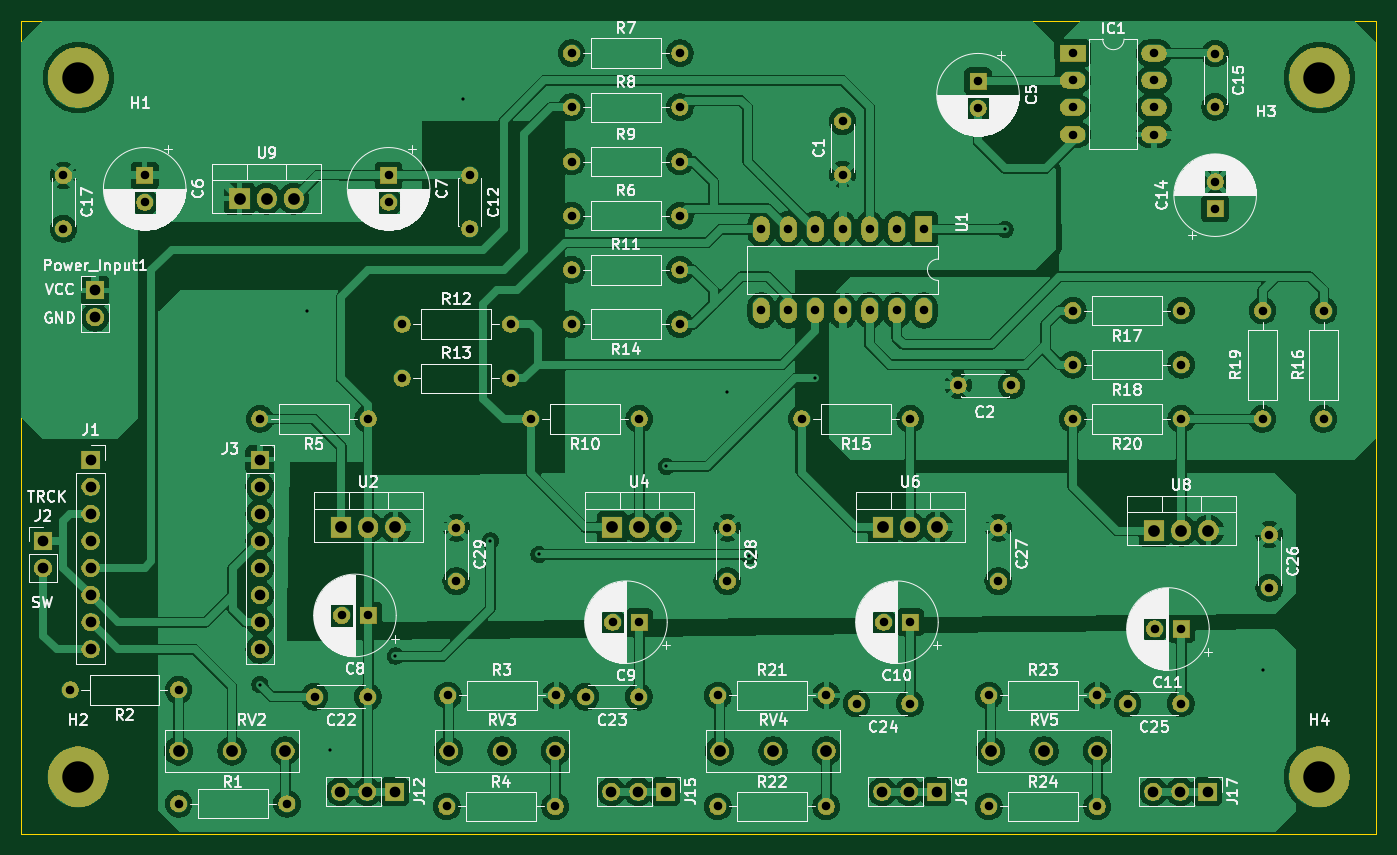
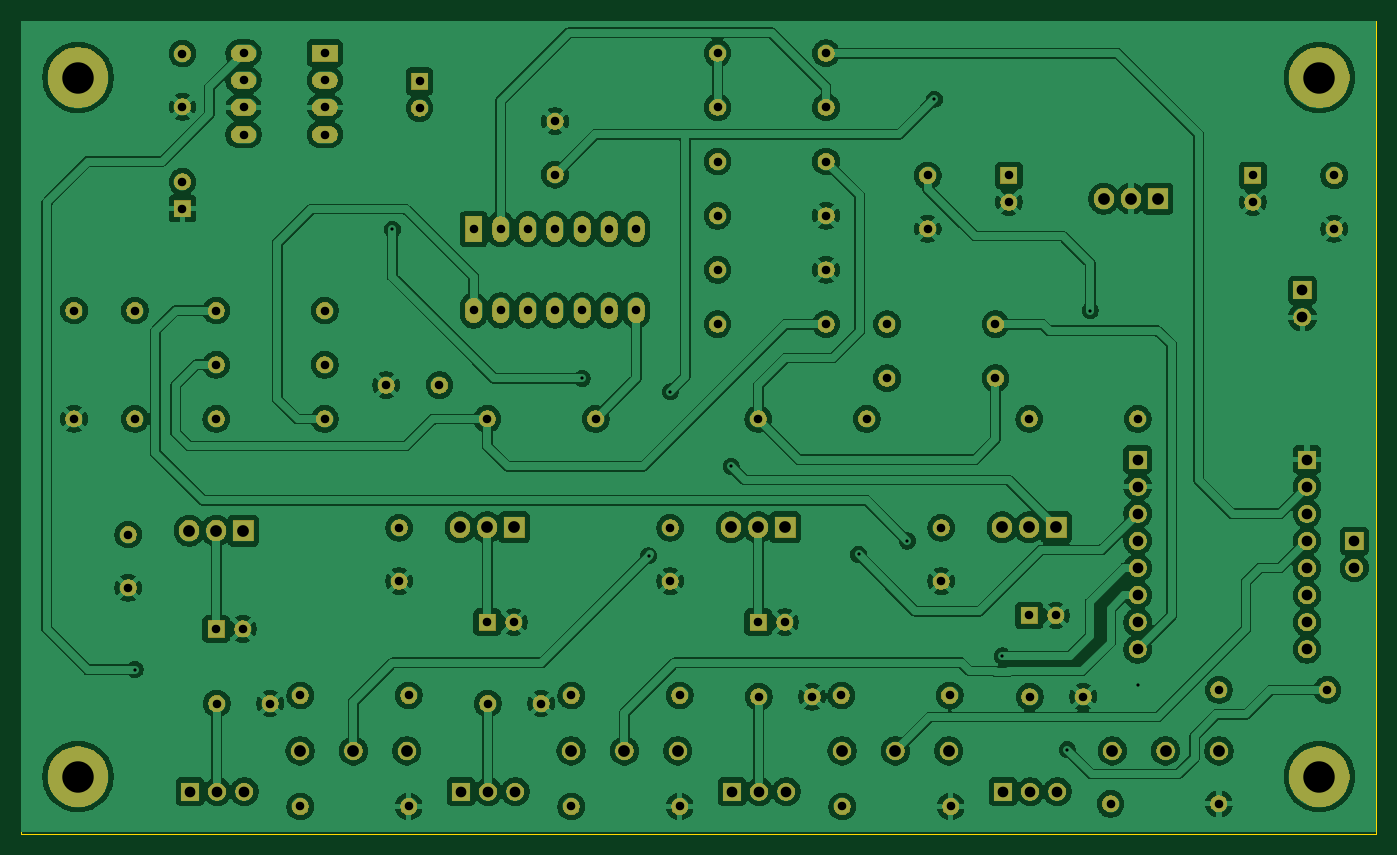
Circuit board: 10 layer files. Board 127.0 x 76.2 mm.
- bottom_copper: battery emulator design 0-B_Cu.gbl (329666 bytes)
- bottom_mask: battery emulator design 0-B_Mask.gbs (139476 bytes)
- paste: battery emulator design 0-B_Paste.gbp (506 bytes)
- bottom_silk: battery emulator design 0-B_Silkscreen.gbo (507 bytes)
- outline: battery emulator design 0-Edge_Cuts.gm1 (666 bytes)
- top_copper: battery emulator design 0-F_Cu.gtl (271310 bytes)
- top_mask: battery emulator design 0-F_Mask.gts (139476 bytes)
- paste: battery emulator design 0-F_Paste.gtp (506 bytes)
- top_silk: battery emulator design 0-F_Silkscreen.gto (182671 bytes)
- drill: battery emulator design 0.1-PTH.drl (2723 bytes)

=== bottom_copper: battery emulator design 0-B_Cu.gbl (329666 bytes, source omitted) ===
=== bottom_mask: battery emulator design 0-B_Mask.gbs (139476 bytes, source omitted) ===
=== paste: battery emulator design 0-B_Paste.gbp ===
G04 #@! TF.GenerationSoftware,KiCad,Pcbnew,9.0.0*
G04 #@! TF.CreationDate,2025-02-20T18:45:09-05:00*
G04 #@! TF.ProjectId,battery emulator design 0.1,62617474-6572-4792-9065-6d756c61746f,rev?*
G04 #@! TF.SameCoordinates,Original*
G04 #@! TF.FileFunction,Paste,Bot*
G04 #@! TF.FilePolarity,Positive*
%FSLAX46Y46*%
G04 Gerber Fmt 4.6, Leading zero omitted, Abs format (unit mm)*
G04 Created by KiCad (PCBNEW 9.0.0) date 2025-02-20 18:45:09*
%MOMM*%
%LPD*%
G01*
G04 APERTURE LIST*
G04 APERTURE END LIST*
M02*

=== bottom_silk: battery emulator design 0-B_Silkscreen.gbo ===
G04 #@! TF.GenerationSoftware,KiCad,Pcbnew,9.0.0*
G04 #@! TF.CreationDate,2025-02-20T18:45:09-05:00*
G04 #@! TF.ProjectId,battery emulator design 0.1,62617474-6572-4792-9065-6d756c61746f,rev?*
G04 #@! TF.SameCoordinates,Original*
G04 #@! TF.FileFunction,Legend,Bot*
G04 #@! TF.FilePolarity,Positive*
%FSLAX46Y46*%
G04 Gerber Fmt 4.6, Leading zero omitted, Abs format (unit mm)*
G04 Created by KiCad (PCBNEW 9.0.0) date 2025-02-20 18:45:09*
%MOMM*%
%LPD*%
G01*
G04 APERTURE LIST*
G04 APERTURE END LIST*
M02*

=== outline: battery emulator design 0-Edge_Cuts.gm1 ===
G04 #@! TF.GenerationSoftware,KiCad,Pcbnew,9.0.0*
G04 #@! TF.CreationDate,2025-02-20T18:45:09-05:00*
G04 #@! TF.ProjectId,battery emulator design 0.1,62617474-6572-4792-9065-6d756c61746f,rev?*
G04 #@! TF.SameCoordinates,Original*
G04 #@! TF.FileFunction,Profile,NP*
%FSLAX46Y46*%
G04 Gerber Fmt 4.6, Leading zero omitted, Abs format (unit mm)*
G04 Created by KiCad (PCBNEW 9.0.0) date 2025-02-20 18:45:09*
%MOMM*%
%LPD*%
G01*
G04 APERTURE LIST*
G04 #@! TA.AperFunction,Profile*
%ADD10C,0.100000*%
G04 #@! TD*
G04 APERTURE END LIST*
D10*
X91931500Y-61722000D02*
X218931500Y-61722000D01*
X218931500Y-137922000D01*
X91931500Y-137922000D01*
X91931500Y-61722000D01*
M02*

=== top_copper: battery emulator design 0-F_Cu.gtl (271310 bytes, source omitted) ===
=== top_mask: battery emulator design 0-F_Mask.gts (139476 bytes, source omitted) ===
=== paste: battery emulator design 0-F_Paste.gtp ===
G04 #@! TF.GenerationSoftware,KiCad,Pcbnew,9.0.0*
G04 #@! TF.CreationDate,2025-02-20T18:45:08-05:00*
G04 #@! TF.ProjectId,battery emulator design 0.1,62617474-6572-4792-9065-6d756c61746f,rev?*
G04 #@! TF.SameCoordinates,Original*
G04 #@! TF.FileFunction,Paste,Top*
G04 #@! TF.FilePolarity,Positive*
%FSLAX46Y46*%
G04 Gerber Fmt 4.6, Leading zero omitted, Abs format (unit mm)*
G04 Created by KiCad (PCBNEW 9.0.0) date 2025-02-20 18:45:08*
%MOMM*%
%LPD*%
G01*
G04 APERTURE LIST*
G04 APERTURE END LIST*
M02*

=== top_silk: battery emulator design 0-F_Silkscreen.gto (182671 bytes, source omitted) ===
=== drill: battery emulator design 0.1-PTH.drl ===
M48
INCH,TZ
T1C0.0118
T2C0.0315
T3C0.0394
T4C0.0433
T5C0.1160
%
G90
G05
T1
X45000Y-48800
X46750Y-35000
X47600Y-51200
X50000Y-47750
X52500Y-27200
X53500Y-43500
X55300Y-44000
X60000Y-40750
X62250Y-38000
X63050Y-44050
X65500Y-37500
X72500Y-32000
X82000Y-48250
T2
X37750Y-30016
X37750Y-31984
X38000Y-49000
X40750Y-30016
X40750Y-31000
X42000Y-49000
X42000Y-53200
X45000Y-39000
X46000Y-53200
X47016Y-49250
X48016Y-46250
X48984Y-49250
X49000Y-39000
X49000Y-46250
X49750Y-30016
X49750Y-31000
X50250Y-35500
X50250Y-37500
X51900Y-53300
X51937Y-49200
X52250Y-43016
X52250Y-44984
X52750Y-30016
X52750Y-31984
X54250Y-35500
X54250Y-37500
X55000Y-39000
X55900Y-53300
X55937Y-49200
X56500Y-25500
X56500Y-27500
X56500Y-29500
X56500Y-31500
X56500Y-33500
X56500Y-35500
X57016Y-49250
X58016Y-46500
X58984Y-49250
X59000Y-39000
X59000Y-46500
X60500Y-25500
X60500Y-27500
X60500Y-29500
X60500Y-31500
X60500Y-33500
X60500Y-35500
X61900Y-49200
X61900Y-53300
X62250Y-43016
X62250Y-44984
X63502Y-31994
X63502Y-34994
X64502Y-31994
X64502Y-34994
X65000Y-39000
X65502Y-31994
X65502Y-34994
X65900Y-49200
X65900Y-53300
X66500Y-28016
X66500Y-29984
X66502Y-31994
X66502Y-34994
X67016Y-49500
X67502Y-31994
X67502Y-34994
X68016Y-46500
X68502Y-31994
X68502Y-34994
X68984Y-49500
X69000Y-39000
X69000Y-46500
X69502Y-31994
X69502Y-34994
X70766Y-37750
X71500Y-26543
X71500Y-27527
X71900Y-49200
X71900Y-53300
X72250Y-43016
X72250Y-44984
X72734Y-37750
X74994Y-25504
X74994Y-26504
X74994Y-27504
X74994Y-28504
X75000Y-35000
X75000Y-37000
X75000Y-39000
X75900Y-49200
X75900Y-53300
X77016Y-49500
X77994Y-25504
X77994Y-26504
X77994Y-27504
X77994Y-28504
X78016Y-46750
X78984Y-49500
X79000Y-35000
X79000Y-37000
X79000Y-39000
X79000Y-46750
X80250Y-25516
X80250Y-27484
X80250Y-30250
X80250Y-31234
X82000Y-35000
X82000Y-39000
X82250Y-43266
X82250Y-45234
X84250Y-35000
X84250Y-39000
T3
X37000Y-43500
X37000Y-44500
X38750Y-40500
X38750Y-41500
X38750Y-42500
X38750Y-43500
X38750Y-44500
X38750Y-45500
X38750Y-46500
X38750Y-47500
X38919Y-34250
X38919Y-35250
X45000Y-40500
X45000Y-41500
X45000Y-42500
X45000Y-43500
X45000Y-44500
X45000Y-45500
X45000Y-46500
X45000Y-47500
X47969Y-52750
X48969Y-52750
X49969Y-52750
X57969Y-52750
X58969Y-52750
X59969Y-52750
X67969Y-52750
X68969Y-52750
X69969Y-52750
X77969Y-52750
X78969Y-52750
X79969Y-52750
T4
X42000Y-51250
X43969Y-51250
X44250Y-30872
X45250Y-30872
X45937Y-51250
X46250Y-30872
X48000Y-43000
X49000Y-43000
X50000Y-43000
X51969Y-51250
X53937Y-51250
X55906Y-51250
X58000Y-43000
X59000Y-43000
X60000Y-43000
X61969Y-51250
X63937Y-51250
X65906Y-51250
X68000Y-43000
X69000Y-43000
X70000Y-43000
X71969Y-51250
X73937Y-51250
X75906Y-51250
X78000Y-43122
X79000Y-43122
X80000Y-43122
T5
X38300Y-26400
X38300Y-52200
X84100Y-26400
X84100Y-52200
M30

